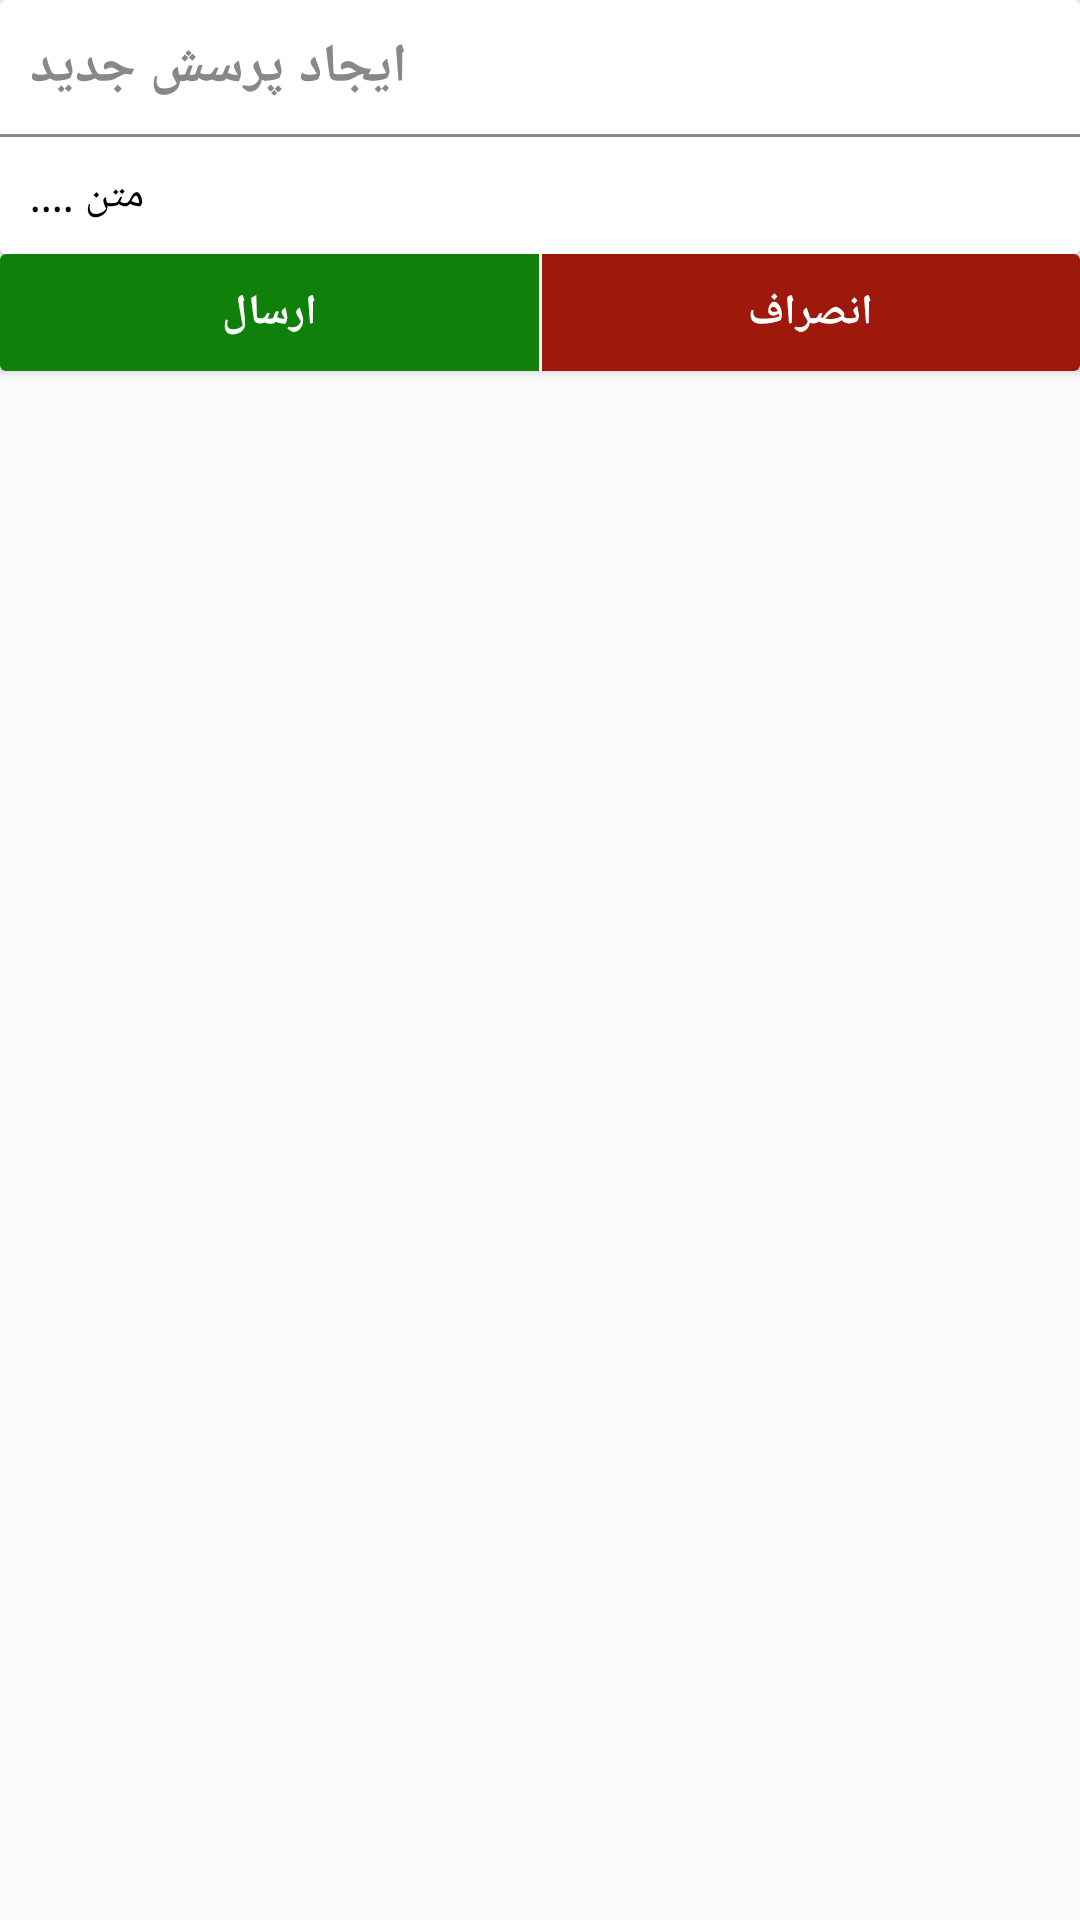

The Android layout XML behind this screen, and the referenced resources:
<!-- AndroidManifest.xml: application theme AppTheme -->
<!-- res/layout/layout_popup_public.xml -->
<LinearLayout xmlns:android="http://schemas.android.com/apk/res/android"
    xmlns:app="http://schemas.android.com/apk/res-auto"
    android:orientation="vertical"
    android:layout_width="@dimen/dialog_width_size"
    android:layout_height="wrap_content">

    <android.support.v7.widget.CardView
        android:id="@+id/card_view_popup_public"
        android:layout_width="match_parent"
        android:layout_height="wrap_content"
        app:cardBackgroundColor="@color/white">

        <LinearLayout
            android:orientation="vertical"
            android:layout_width="match_parent"
            android:layout_height="match_parent">

            <TextView
                android:layout_width="wrap_content"
                android:layout_height="wrap_content"
                android:text="ایجاد پرسش جدید"
                android:layout_margin="@dimen/card_content_margin"
                android:textColor="@color/gray"
                android:textStyle="bold"
                android:id="@+id/txt_public_dialog_title"
                android:textAppearance="?android:attr/textAppearanceMedium" />
            <LinearLayout
                android:orientation="horizontal"
                android:layout_width="match_parent"
                android:layout_height="@dimen/div_size"
                android:background="@color/gray"></LinearLayout>

            <TextView
                android:layout_width="wrap_content"
                android:layout_height="wrap_content"
                android:text="متن ...."
                android:id="@+id/txt_public_dialog_text"
                android:layout_margin="@dimen/card_content_margin"
                android:textColor="@color/black" />

        </LinearLayout>
    </android.support.v7.widget.CardView>
    <android.support.v7.widget.CardView
        android:layout_width="match_parent"
        android:layout_height="wrap_content"
        app:cardBackgroundColor="@color/white">
        <LinearLayout
            android:orientation="horizontal"
            android:layout_width="match_parent"
            android:layout_height="match_parent">

            <FrameLayout
                android:layout_width="match_parent"
                android:layout_height="wrap_content"
                android:layout_weight="1"
                android:background="@color/btn_color_accept"
                android:id="@+id/fl_public_dialog_accept_submit">

                <TextView
                    android:layout_width="wrap_content"
                    android:layout_height="wrap_content"
                    android:text="ارسال"
                    android:layout_gravity="center"
                    android:layout_margin="@dimen/card_content_margin"
                    android:textColor="@color/white"
                    android:textStyle="bold"
                    android:id="@+id/txt_public_dialog_yes_submit_text" />
            </FrameLayout>

            <LinearLayout
                android:orientation="vertical"
                android:layout_width="@dimen/div_size"
                android:layout_height="match_parent"></LinearLayout>

            <FrameLayout
                android:layout_width="match_parent"
                android:layout_height="match_parent"
                android:layout_weight="1"
                android:background="@color/btn_color_un_accept"
                android:id="@+id/fl_public_dialog_un_accept_submit">

                <TextView
                    android:layout_width="wrap_content"
                    android:layout_height="wrap_content"
                    android:text="انصراف"
                    android:layout_gravity="center"
                    android:textColor="@color/white"
                    android:textStyle="bold"
                    android:id="@+id/txt_public_dialog_no_submit_text" />
            </FrameLayout>

        </LinearLayout>
    </android.support.v7.widget.CardView>

</LinearLayout>
<!-- resources referenced by this layout -->
<resources>
  <color name="black">#000000</color>
  <color name="btn_color_accept">#0f8009</color>
  <color name="btn_color_un_accept">#9e190b</color>
  <color name="gray">#888888</color>
  <color name="white">#ffffff</color>
  <dimen name="card_content_margin">10dp</dimen>
  <dimen name="dialog_width_size">320dp</dimen>
  <dimen name="div_size">1dp</dimen>
  <style name="AppTheme" parent="Theme.AppCompat.Light.NoActionBar">
          
          <item name="colorPrimary">@color/colorPrimary</item>
          <item name="colorPrimaryDark">@color/colorPrimaryDark</item>
          <item name="colorAccent">@color/colorAccent</item>
  
  
          <item name="android:typeface">serif</item>
      </style>
  <color name="colorPrimary">#414b55</color>
  <color name="colorPrimaryDark">#202933</color>
  <color name="colorAccent">#0f8009</color>
</resources>
